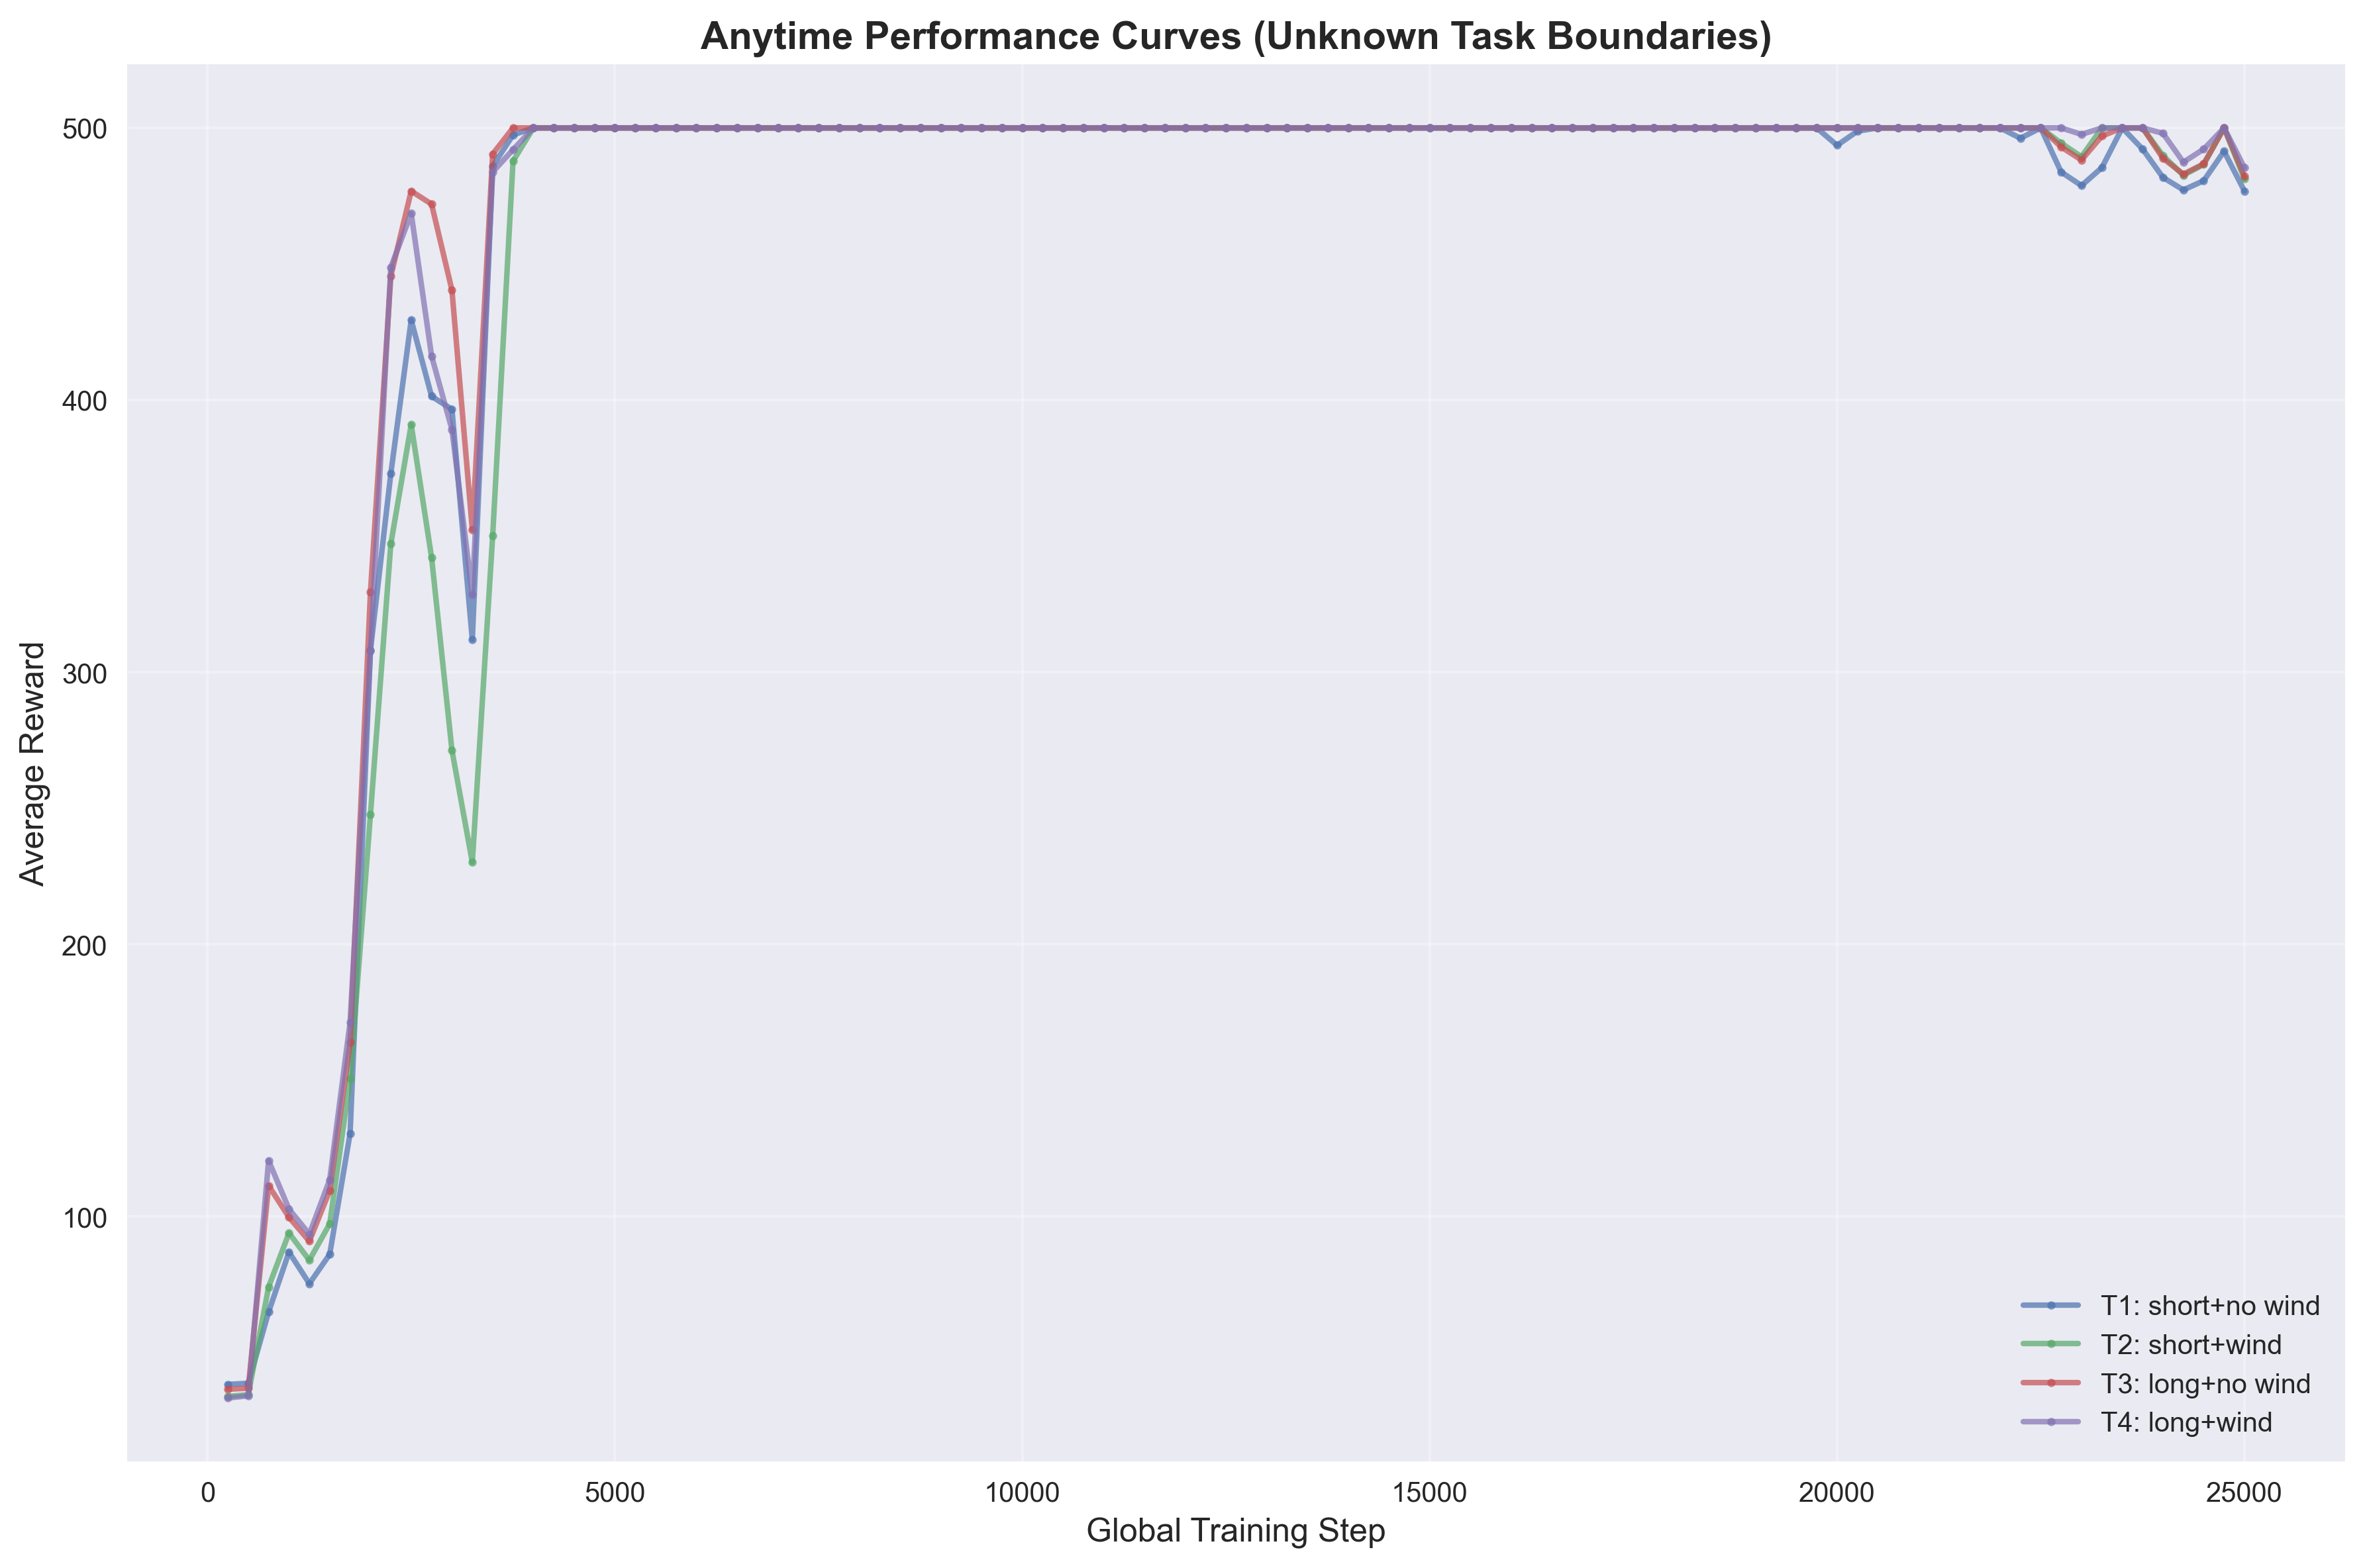

The file beside this chart, header and first rows:
task_id, task_name, global_step, average_reward
1, T1: short+no wind, 250, 38.4
1, T1: short+no wind, 500, 38.8
1, T1: short+no wind, 750, 65.0
1, T1: short+no wind, 1000, 87.0
1, T1: short+no wind, 1250, 75.4
1, T1: short+no wind, 1500, 86.2
1, T1: short+no wind, 1750, 130.6
1, T1: short+no wind, 2000, 308.2
1, T1: short+no wind, 2250, 373.0
1, T1: short+no wind, 2500, 429.4
1, T1: short+no wind, 2750, 401.4
1, T1: short+no wind, 3000, 396.6
1, T1: short+no wind, 3250, 312.0
1, T1: short+no wind, 3500, 486.0
1, T1: short+no wind, 3750, 497.4
1, T1: short+no wind, 4000, 500.0
1, T1: short+no wind, 4250, 500.0
1, T1: short+no wind, 4500, 500.0
1, T1: short+no wind, 4750, 500.0
1, T1: short+no wind, 5000, 500.0
1, T1: short+no wind, 5250, 500.0
1, T1: short+no wind, 5500, 500.0
1, T1: short+no wind, 5750, 500.0
1, T1: short+no wind, 6000, 500.0
1, T1: short+no wind, 6250, 500.0
1, T1: short+no wind, 6500, 500.0
1, T1: short+no wind, 6750, 500.0
1, T1: short+no wind, 7000, 500.0
1, T1: short+no wind, 7250, 500.0
1, T1: short+no wind, 7500, 500.0
1, T1: short+no wind, 7750, 500.0
1, T1: short+no wind, 8000, 500.0
1, T1: short+no wind, 8250, 500.0
1, T1: short+no wind, 8500, 500.0
1, T1: short+no wind, 8750, 500.0
1, T1: short+no wind, 9000, 500.0
1, T1: short+no wind, 9250, 500.0
1, T1: short+no wind, 9500, 500.0
1, T1: short+no wind, 9750, 500.0
1, T1: short+no wind, 10000, 500.0
1, T1: short+no wind, 10250, 500.0
1, T1: short+no wind, 10500, 500.0
1, T1: short+no wind, 10750, 500.0
1, T1: short+no wind, 11000, 500.0
1, T1: short+no wind, 11250, 500.0
1, T1: short+no wind, 11500, 500.0
1, T1: short+no wind, 11750, 500.0
1, T1: short+no wind, 12000, 500.0
1, T1: short+no wind, 12250, 500.0
1, T1: short+no wind, 12500, 500.0
1, T1: short+no wind, 12750, 500.0
1, T1: short+no wind, 13000, 500.0
1, T1: short+no wind, 13250, 500.0
1, T1: short+no wind, 13500, 500.0
1, T1: short+no wind, 13750, 500.0
1, T1: short+no wind, 14000, 500.0
1, T1: short+no wind, 14250, 500.0
1, T1: short+no wind, 14500, 500.0
1, T1: short+no wind, 14750, 500.0
1, T1: short+no wind, 15000, 500.0
... 340 more rows
